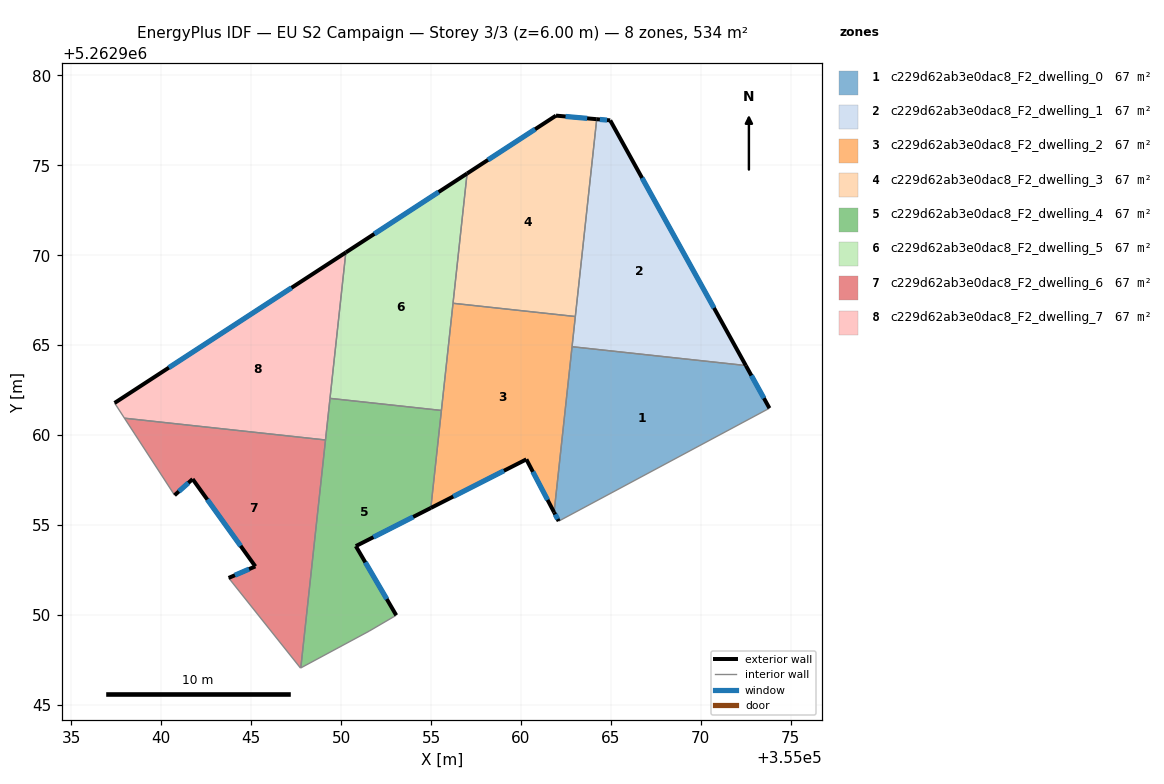
=== STOREY PLAN SPEC (per zone: floor XY polygon, exterior-wall plan segments, windows/doors) ===
zone 1: c229d62ab3e0dac8_F2_dwelling_0  (66.7 m²)
  floor: (355072.51, 5262963.87) (355073.82, 5262961.49) (355062.10, 5262955.21) (355061.85, 5262955.70) (355062.84, 5262964.92)
  exterior wall: (355061.85, 5262955.70) – (355062.10, 5262955.21)  [0.6 m]
    window: (355061.91, 5262955.59) – (355062.04, 5262955.33)  [0.5 m²]
  exterior wall: (355073.82, 5262961.49) – (355072.51, 5262963.87)  [2.7 m]
    window: (355073.52, 5262962.05) – (355072.82, 5262963.31)  [2.3 m²]
  interior walls: 3
zone 2: c229d62ab3e0dac8_F2_dwelling_1  (66.7 m²)
  floor: (355064.97, 5262977.50) (355072.51, 5262963.87) (355062.84, 5262964.92) (355064.22, 5262977.57)
  exterior wall: (355064.97, 5262977.50) – (355064.22, 5262977.57)  [0.8 m]
    window: (355064.79, 5262977.52) – (355064.39, 5262977.55)  [0.6 m²]
  exterior wall: (355072.51, 5262963.87) – (355064.97, 5262977.50)  [15.6 m]
    window: (355070.74, 5262967.07) – (355066.74, 5262974.30)  [13.1 m²]
  interior walls: 3
zone 3: c229d62ab3e0dac8_F2_dwelling_2  (66.7 m²)
  floor: (355063.03, 5262966.59) (355061.85, 5262955.70) (355060.30, 5262958.65) (355054.99, 5262955.95) (355056.22, 5262967.33)
  exterior wall: (355060.30, 5262958.65) – (355061.85, 5262955.70)  [3.3 m]
    window: (355060.67, 5262957.96) – (355061.48, 5262956.39)  [2.8 m²]
  exterior wall: (355054.99, 5262955.95) – (355060.30, 5262958.65)  [6.0 m]
    window: (355056.24, 5262956.58) – (355059.06, 5262958.01)  [5.0 m²]
  interior walls: 5
zone 4: c229d62ab3e0dac8_F2_dwelling_3  (66.7 m²)
  floor: (355064.22, 5262977.57) (355063.03, 5262966.59) (355056.22, 5262967.33) (355057.01, 5262974.55) (355061.95, 5262977.77)
  exterior wall: (355061.95, 5262977.77) – (355057.01, 5262974.55)  [5.9 m]
    window: (355060.79, 5262977.01) – (355058.17, 5262975.30)  [5.0 m²]
  exterior wall: (355064.22, 5262977.57) – (355061.95, 5262977.77)  [2.3 m]
    window: (355063.69, 5262977.62) – (355062.48, 5262977.72)  [1.9 m²]
  interior walls: 3
zone 5: c229d62ab3e0dac8_F2_dwelling_4  (66.7 m²)
  floor: (355055.58, 5262961.37) (355054.99, 5262955.95) (355050.82, 5262953.82) (355053.07, 5262949.98) (355051.55, 5262949.09) (355047.76, 5262947.05) (355049.38, 5262962.04)
  exterior wall: (355050.82, 5262953.82) – (355054.99, 5262955.95)  [4.7 m]
    window: (355051.80, 5262954.32) – (355054.01, 5262955.45)  [3.9 m²]
  exterior wall: (355053.07, 5262949.98) – (355050.82, 5262953.82)  [4.5 m]
    window: (355052.54, 5262950.88) – (355051.35, 5262952.92)  [3.8 m²]
  interior walls: 6
zone 6: c229d62ab3e0dac8_F2_dwelling_5  (66.7 m²)
  floor: (355057.01, 5262974.55) (355055.58, 5262961.37) (355049.38, 5262962.04) (355050.26, 5262970.16)
  exterior wall: (355057.01, 5262974.55) – (355050.26, 5262970.16)  [8.0 m]
    window: (355055.42, 5262973.52) – (355051.85, 5262971.19)  [6.8 m²]
  interior walls: 4
zone 7: c229d62ab3e0dac8_F2_dwelling_6  (66.7 m²)
  floor: (355049.13, 5262959.73) (355047.76, 5262947.05) (355047.74, 5262947.04) (355043.74, 5262952.05) (355045.23, 5262952.70) (355041.74, 5262957.55) (355040.74, 5262956.65) (355037.95, 5262960.94)
  exterior wall: (355040.74, 5262956.65) – (355041.74, 5262957.55)  [1.3 m]
    window: (355040.97, 5262956.86) – (355041.50, 5262957.34)  [1.1 m²]
  exterior wall: (355045.23, 5262952.70) – (355043.74, 5262952.05)  [1.6 m]
    window: (355044.88, 5262952.54) – (355044.09, 5262952.20)  [1.4 m²]
  exterior wall: (355041.74, 5262957.55) – (355045.23, 5262952.70)  [6.0 m]
    window: (355042.56, 5262956.41) – (355044.41, 5262953.84)  [5.0 m²]
  interior walls: 5
zone 8: c229d62ab3e0dac8_F2_dwelling_7  (66.7 m²)
  floor: (355050.26, 5262970.16) (355049.13, 5262959.73) (355037.95, 5262960.94) (355037.40, 5262961.79)
  exterior wall: (355050.26, 5262970.16) – (355037.40, 5262961.79)  [15.3 m]
    window: (355047.24, 5262968.19) – (355040.42, 5262963.75)  [13.0 m²]
  interior walls: 4

=== DERIVED (storey summary) ===
Building: EU S2 Campaign
Storey: 3 of 3  (floor level z = 6.00 m)
Storey gross floor area: 534.0 m²
Zones on this storey: 8
  - c229d62ab3e0dac8_F2_dwelling_0: floor 66.7 m²; exterior wall 3.3 m (9.8 m²); 2 window(s) 2.8 m²; WWR 28.1%
  - c229d62ab3e0dac8_F2_dwelling_1: floor 66.7 m²; exterior wall 16.3 m (49.0 m²); 2 window(s) 13.8 m²; WWR 28.1%
  - c229d62ab3e0dac8_F2_dwelling_2: floor 66.7 m²; exterior wall 9.3 m (27.9 m²); 2 window(s) 7.8 m²; WWR 28.1%
  - c229d62ab3e0dac8_F2_dwelling_3: floor 66.7 m²; exterior wall 8.2 m (24.5 m²); 2 window(s) 6.9 m²; WWR 28.1%
  - c229d62ab3e0dac8_F2_dwelling_4: floor 66.7 m²; exterior wall 9.1 m (27.4 m²); 2 window(s) 7.7 m²; WWR 28.1%
  - c229d62ab3e0dac8_F2_dwelling_5: floor 66.7 m²; exterior wall 8.0 m (24.1 m²); 1 window(s) 6.8 m²; WWR 28.1%
  - c229d62ab3e0dac8_F2_dwelling_6: floor 66.7 m²; exterior wall 8.9 m (26.8 m²); 3 window(s) 7.5 m²; WWR 28.1%
  - c229d62ab3e0dac8_F2_dwelling_7: floor 66.7 m²; exterior wall 15.3 m (46.0 m²); 1 window(s) 13.0 m²; WWR 28.1%
Zone adjacency (shared interzone walls):
  - c229d62ab3e0dac8_F2_dwelling_0 ↔ c229d62ab3e0dac8_F2_dwelling_1
  - c229d62ab3e0dac8_F2_dwelling_0 ↔ c229d62ab3e0dac8_F2_dwelling_2
  - c229d62ab3e0dac8_F2_dwelling_1 ↔ c229d62ab3e0dac8_F2_dwelling_2
  - c229d62ab3e0dac8_F2_dwelling_1 ↔ c229d62ab3e0dac8_F2_dwelling_3
  - c229d62ab3e0dac8_F2_dwelling_2 ↔ c229d62ab3e0dac8_F2_dwelling_3
  - c229d62ab3e0dac8_F2_dwelling_2 ↔ c229d62ab3e0dac8_F2_dwelling_4
  - c229d62ab3e0dac8_F2_dwelling_2 ↔ c229d62ab3e0dac8_F2_dwelling_5
  - c229d62ab3e0dac8_F2_dwelling_3 ↔ c229d62ab3e0dac8_F2_dwelling_5
  - c229d62ab3e0dac8_F2_dwelling_4 ↔ c229d62ab3e0dac8_F2_dwelling_5
  - c229d62ab3e0dac8_F2_dwelling_4 ↔ c229d62ab3e0dac8_F2_dwelling_6
  - c229d62ab3e0dac8_F2_dwelling_4 ↔ c229d62ab3e0dac8_F2_dwelling_7
  - c229d62ab3e0dac8_F2_dwelling_5 ↔ c229d62ab3e0dac8_F2_dwelling_7
  - c229d62ab3e0dac8_F2_dwelling_6 ↔ c229d62ab3e0dac8_F2_dwelling_7